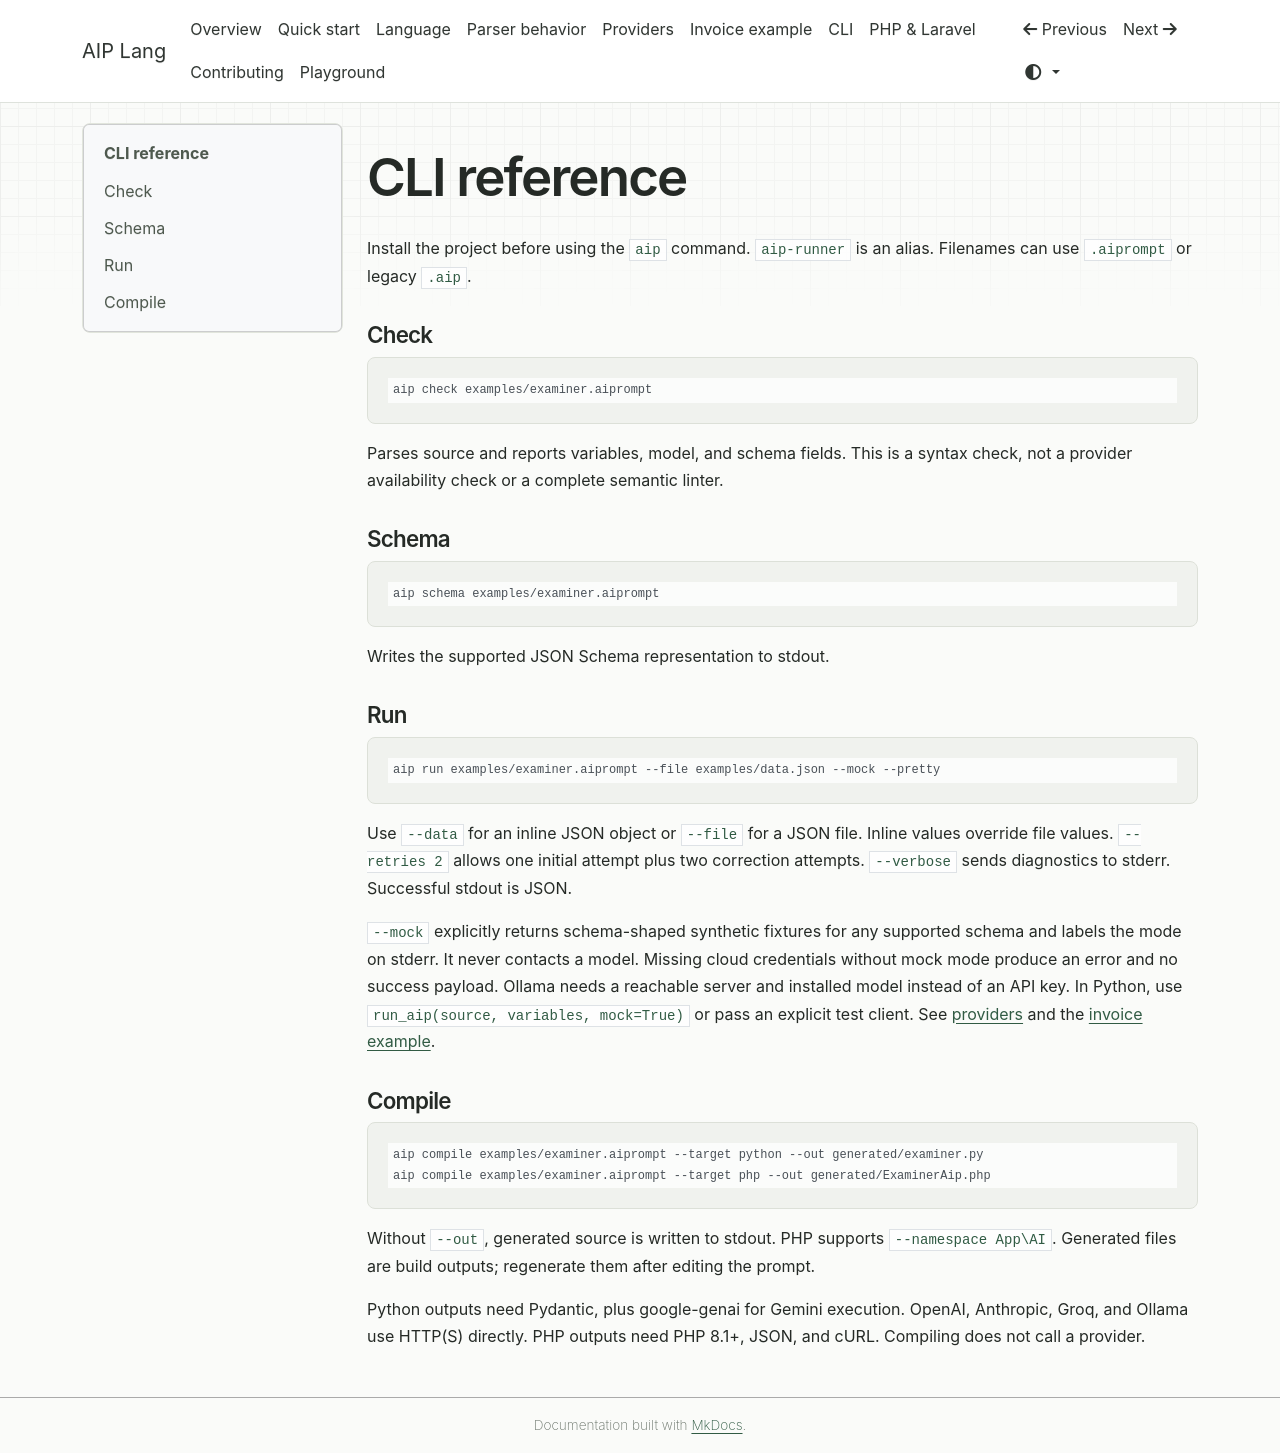

repository: BipinBudhathoki01/aip-lang · page: cli/index.html · generator: mkdocs

# CLI reference

Install the project before using the `aip` command. `aip-runner` is an alias. Filenames can use `.aiprompt` or legacy `.aip`.

## Check

```bash
aip check examples/examiner.aiprompt
```

Parses source and reports variables, model, and schema fields. This is a syntax check, not a provider availability check or a complete semantic linter.

## Schema

```bash
aip schema examples/examiner.aiprompt
```

Writes the supported JSON Schema representation to stdout.

## Run

```bash
aip run examples/examiner.aiprompt --file examples/data.json --mock --pretty
```

Use `--data` for an inline JSON object or `--file` for a JSON file. Inline values override file values. `--retries 2` allows one initial attempt plus two correction attempts. `--verbose` sends diagnostics to stderr. Successful stdout is JSON.

`--mock` explicitly returns schema-shaped synthetic fixtures for any supported schema and labels the mode on stderr. It never contacts a model. Missing cloud credentials without mock mode produce an error and no success payload. Ollama needs a reachable server and installed model instead of an API key. In Python, use `run_aip(source, variables, mock=True)` or pass an explicit test client. See [providers](providers.md) and the [invoice example](invoice-example.md).

## Compile

```bash
aip compile examples/examiner.aiprompt --target python --out generated/examiner.py
aip compile examples/examiner.aiprompt --target php --out generated/ExaminerAip.php
```

Without `--out`, generated source is written to stdout. PHP supports `--namespace App\AI`. Generated files are build outputs; regenerate them after editing the prompt.

Python outputs need Pydantic, plus google-genai for Gemini execution. OpenAI, Anthropic, Groq, and Ollama use HTTP(S) directly. PHP outputs need PHP 8.1+, JSON, and cURL. Compiling does not call a provider.
